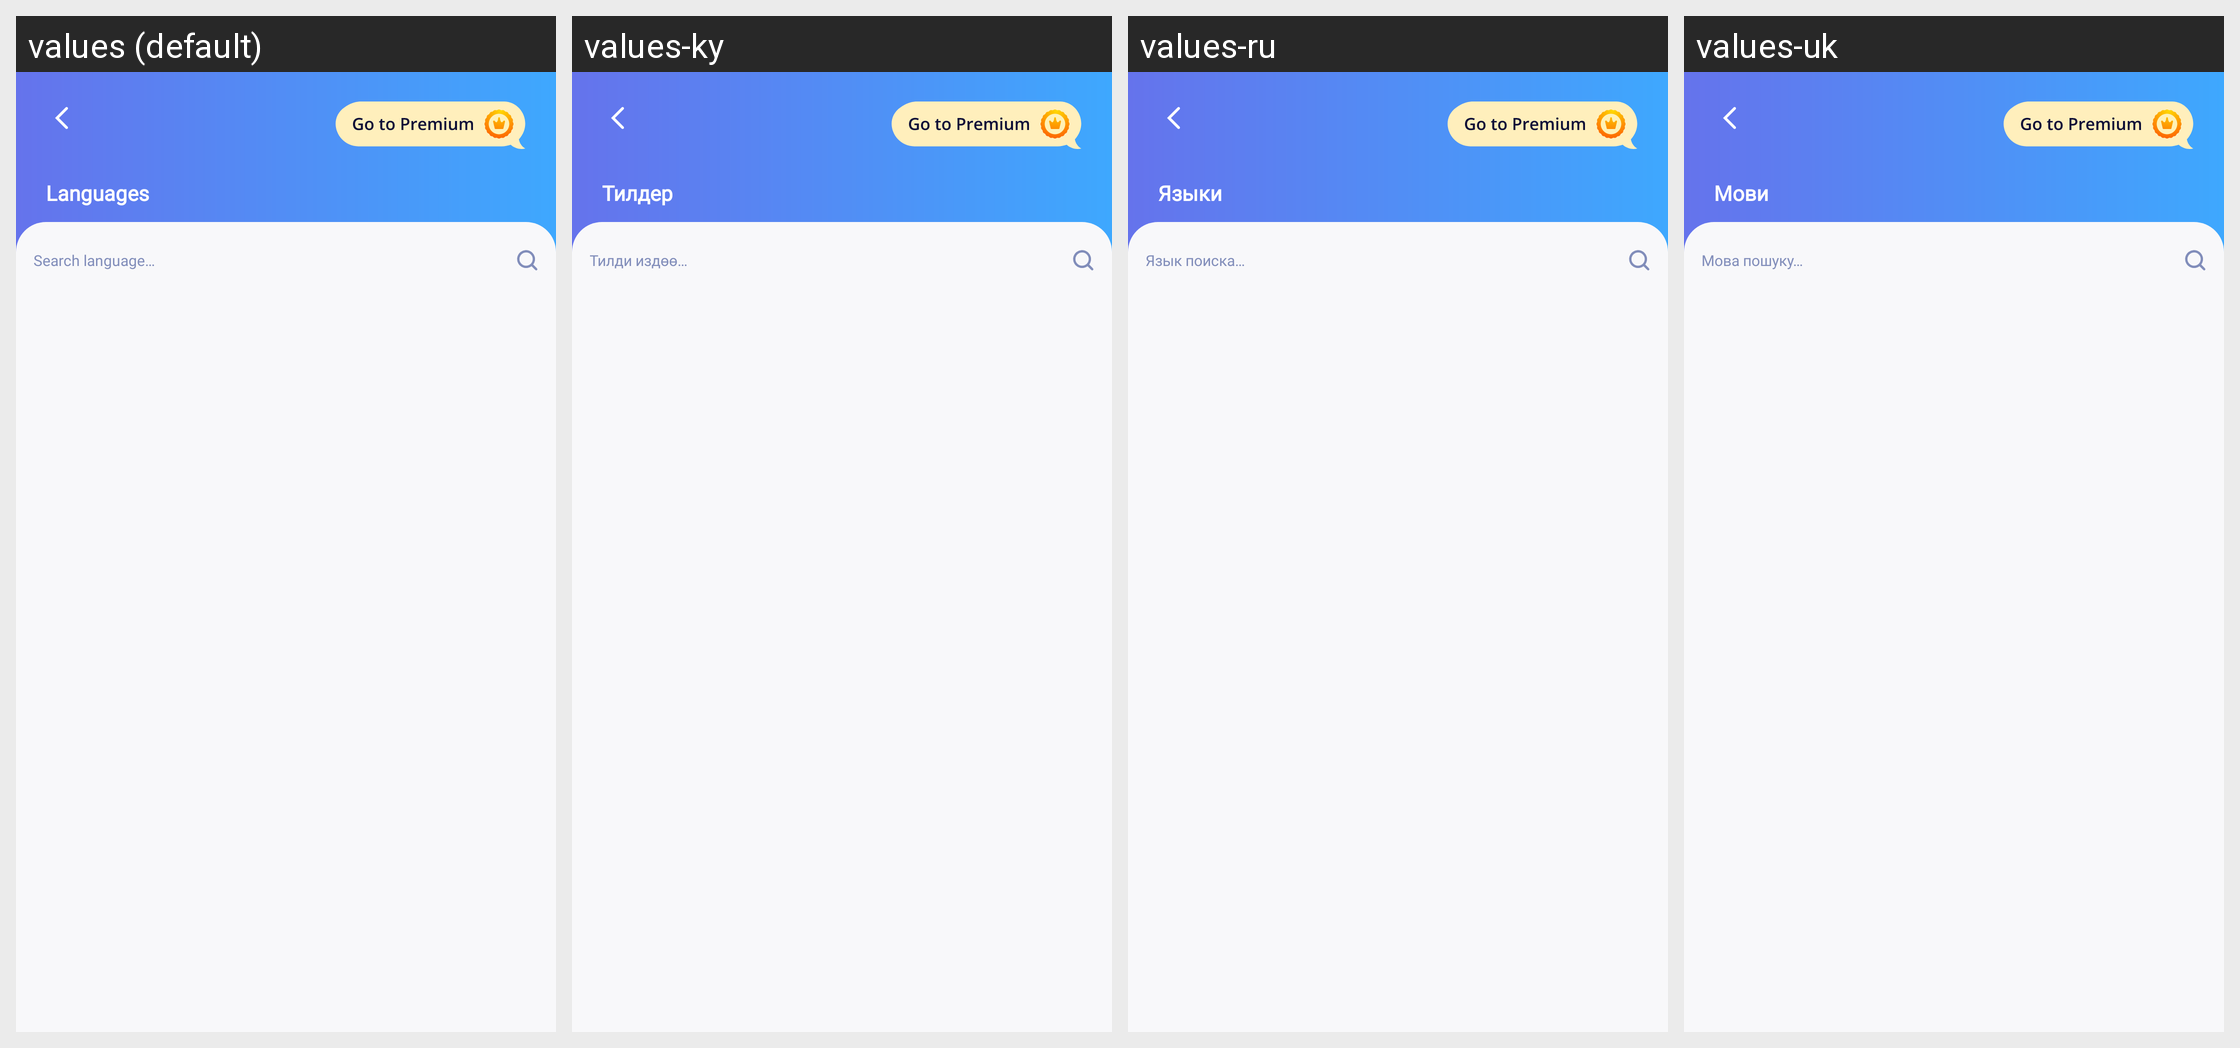

The Android screen above is rendered under several locales of the same app. Produce the string resources it draws, with the default and per-locale values.
Android screen res/layout/activity_select_lang.xml rendered under 4 locales, left to right: values (default), values-ky, values-ru, values-uk. Device: Nexus 5 (rendered at 1080×1920; each locale shown at half size, 540×960, under a caption strip naming it); theme AppTheme.
Other locales in the repository, not shown: values-ar, values-az, values-be, values-de, values-hy, values-it, values-ja, values-nl, values-pl, values-pt.
Strings drawn on this screen, with the default value and each locale's value (text and hints the layout hard-codes, and strings that could not be matched under every locale, appear in the picture but are not listed):

languages_text
  values: Languages
  values-ky: Тилдер
  values-ru: Языки
  values-uk: Мови

languages_search
  values: Search language…
  values-ky: Тилди издөө…
  values-ru: Язык поиска…
  values-uk: Мова пошуку…
